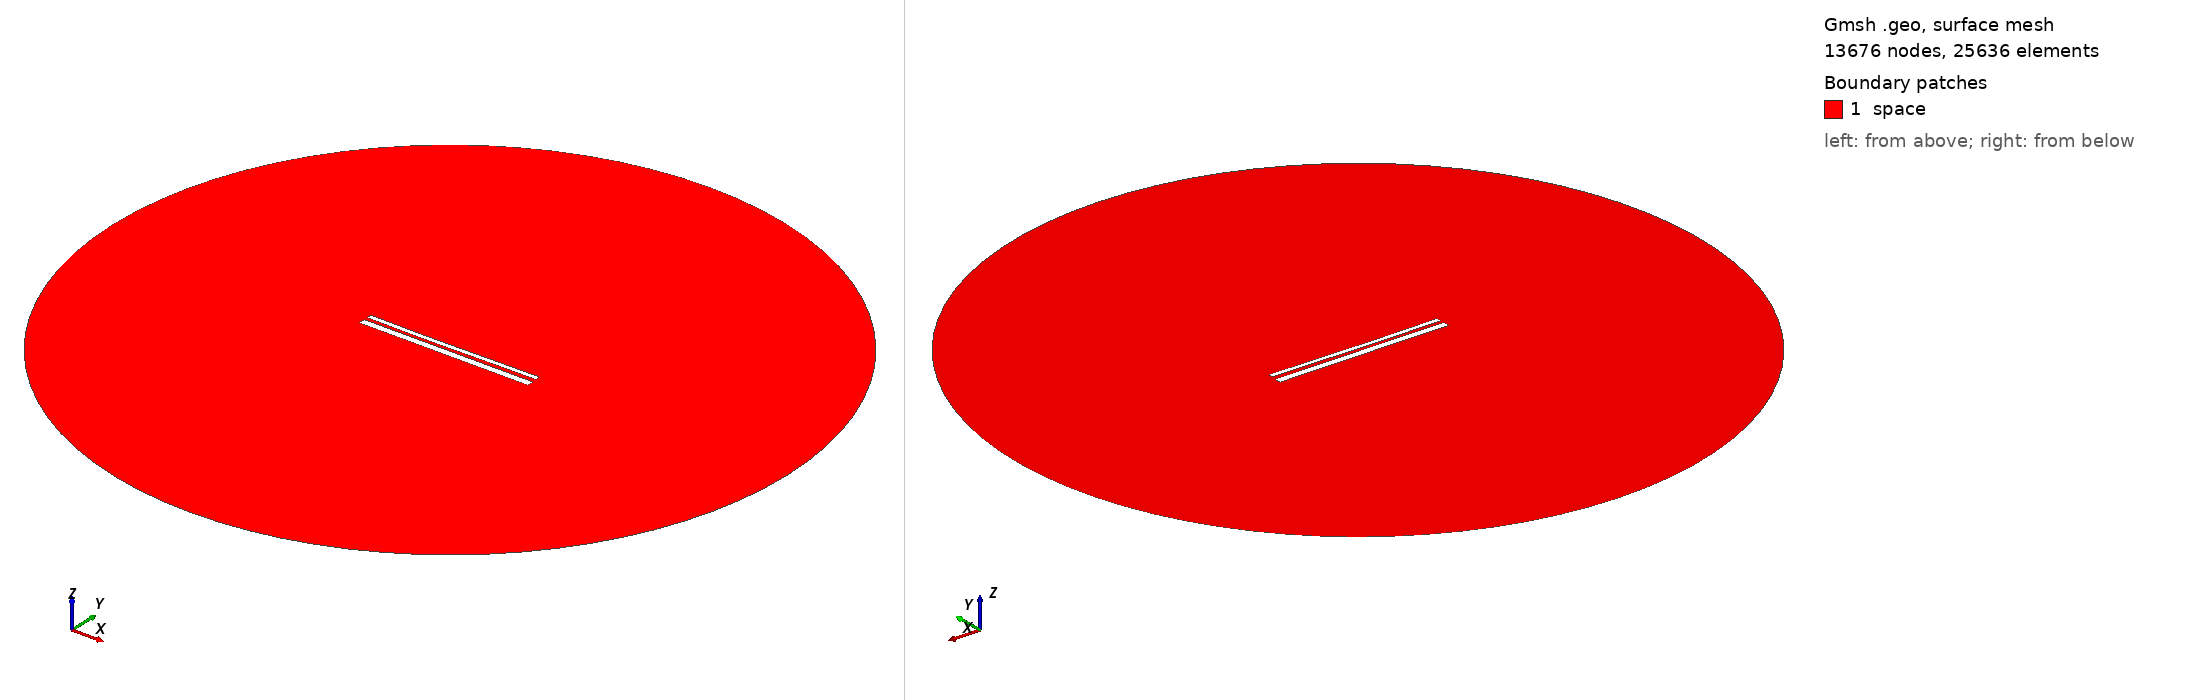

Gmsh geometry script, surface-meshed: 13676 nodes, 25636 surface elements. Boundary patches (legend numbers): 1 space. Left view from above one corner, right view from below the opposite corner. Legend entries are the model's physical surfaces. The drawing asked Gmsh for element sizes between 1% and 20% of the model's largest extent; the script's own settings can give other sizes.

=== 13008.geo (drawn) ===
//---------------------------------------
// Geometry kernel
//---------------------------------------

SetFactory("OpenCASCADE");



//---------------------------------------
// Parameters of the geometry
//---------------------------------------

// Overetch of the upper plate
overetch = 0.5;

// Distance between the plates
distance = 1.5;

// Discretization over the x axis (for the deformation)
nx = 50; 

// Length of the plate
L = 100 - overetch; 

// Number of modes
n = 4; 

// 1st mode coefficient
coeff(1) = 0.15;
beta(1) = 0.596864 * 3.1415926535 / L;

// 2nd mode coefficient
coeff(2) = -0.15;
beta(2) = 1.49418 * 3.1415926535 / L;

// 3rd mode coefficient
coeff(3) = -0.075;
beta(3) = 2.50025 * 3.1415926535 / L;

// 4th mode coefficient
coeff(4) = 0.0;
beta(4) = 3.49999 * 3.1415926535 / L;



//---------------------------------------
// Upper plate (deformed rectangle)
//---------------------------------------

// Coordiantes of the upper plate
xmin = -50;
xmax = 50 - overetch;

// Height of the upper plate
yheight = 4 - 2 * overetch;

// Indexes of the points
UpperID[] = {};
LowerID[] = {};
LeftID[] = {};
RightID[] = {};

// Point index
p = 1;

// Horizontal edges
For i In {1:nx}
    x = xmin + (i-1)*(xmax - xmin)/(nx-1);

    y_bottom = distance / 2 + overetch;
    For j In {1:n}
        C = (Cosh(beta(j)*L) + Cos(beta(j)*L)) / (Sinh(beta(j)*L) + Sin(beta(j)*L));
        y_bottom  = y_bottom + coeff(j) * (Cosh(beta(j)*(x+50)) - Cos(beta(j)*(x+50)) - C * (Sinh(beta(j)*(x+50)) - Sin(beta(j)*(x+50))));
    EndFor

    y_top = y_bottom + yheight;

    Point(p) = {x, y_top, 0, 1.0};
    UpperID[i] = p;
    p = p + 1;

    Point(p) = {x, y_bottom, 0, 1.0};
    LowerID[i] = p;
    p = p + 1;
EndFor

// Create point lists
UpperPts[] = {}; LowerPts[] = {};
For i In {1:nx}
  UpperPts[] += {UpperID[i]};
  LowerPts[] += {LowerID[i]};
EndFor

// Build splines
Spline(1) = {UpperPts[]};
Spline(2) = {LowerPts[]};
Line(3) = {LowerPts[nx-1], UpperPts[nx-1]};
Line(4) = {LowerPts[0], UpperPts[0]};

// Build the plane surface
Curve Loop(1) = {2, 3, -1, -4};
Plane Surface(1) = {1};



//---------------------------------------
// Lower plate (rectangle)
//---------------------------------------

// Vertices
Point(1001) = {-50, -1, 0, 1.0};
Point(1002) = { 50, -1, 0, 1.0};
Point(1003) = { 50,  -5, 0, 1.0};
Point(1004) = {-50,  -5, 0, 1.0};

// Edges
Line(5) = {1001, 1002};
Line(6) = {1002, 1003};
Line(7) = {1003, 1004};
Line(8) = {1004, 1001};

// Plane surface
Line Loop(2) = {5, 6, 7, 8};
Plane Surface(2) = {2}; 



//---------------------------------------
// Outer (fictious) boundary
//---------------------------------------

// Points
Point(1005) = {0, 0, 0};       // Center
Point(1006) = {200, 0, 0};     // Start point
Point(1007) = {0, 200, 0};     // 90 degrees
Point(1008) = {-200, 0, 0};    // 180 degrees
Point(1009) = {0, -200, 0};    // 270 degrees

// Circle arcs (each needs start, center, end)
Circle(9) = {1006, 1005, 1007};
Circle(10) = {1007, 1005, 1008};
Circle(11) = {1008, 1005, 1009};
Circle(12) = {1009, 1005, 1006};

// Plane surface for the entire domain
Curve Loop(3) = {9, 10, 11, 12};
Surface(3) = {3};

// Subtract the plates from the whole domain to obtain the actual domain where we want to solve the equations
BooleanDifference{ Surface{3}; Delete; }{ Surface{1}; Surface{2}; Delete; }




//---------------------------------------
// Transfinite Lines/Curves
//---------------------------------------

// Set the number of points on the boundaries
r = 7;

// Plates
Transfinite Curve {1, 2} = 50*r Using Progression 1;
Transfinite Curve {3, 4} = 2*r Using Progression 1;
Transfinite Line {5, 7} = 50*r Using Progression 1;
Transfinite Line {6, 8} = 2*r Using Progression 1;

// Outer boundary
Transfinite Line {9, 10, 11, 12} = 20 Using Progression 1;



//---------------------------------------
// Physical groups
//---------------------------------------                

// Physical curves (boundaries)
Physical Line("force_segment", 10) = {2};
Physical Line("upper_plate", 11) = {1, 3, 4};
Physical Line("lower_plate", 12) = {5, 6, 7, 8};
Physical Line("boundary", 20) = {9, 10, 11, 12};

// Physical Surfaces
Physical Surface("space", 30) = {3};



//---------------------------------------
// 6. Generate the Mesh
//---------------------------------------

// 2D mesh generation
Mesh 2;
